Run: headless pygame with SDL's dummy video driver; simulated clock (each Clock.tick advances the game by its frame time, no real sleeping); random seed 0; keys injected as events and as key.get_pressed() state; no mouse input; restart key R tapped at the start of phases 3 and 4.
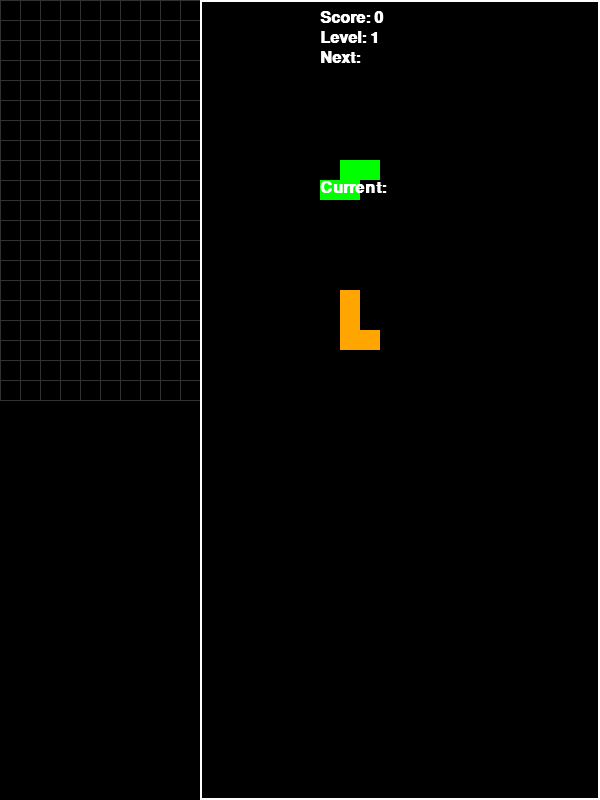
Frame 1 of 4 · flips 1–60 · no input
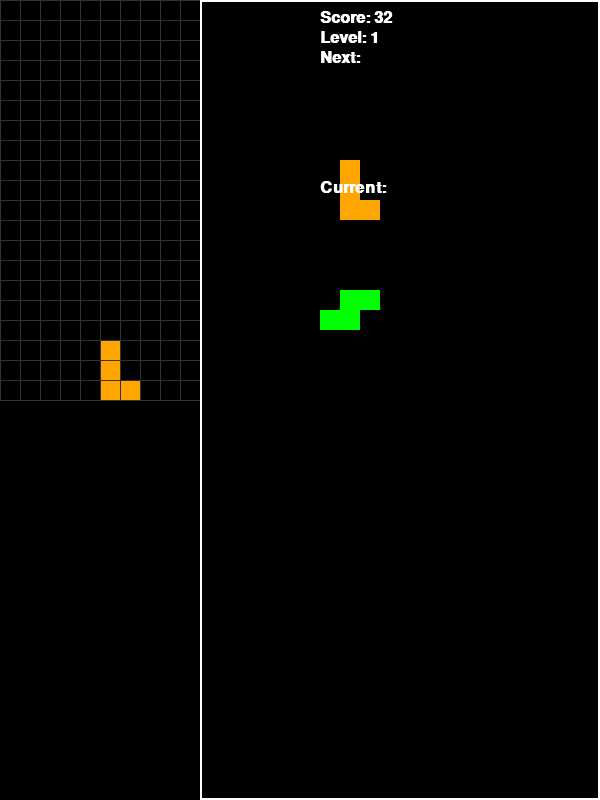
Frame 2 of 4 · flips 61–180 · tapped SPACE, RETURN · held RIGHT (→), D
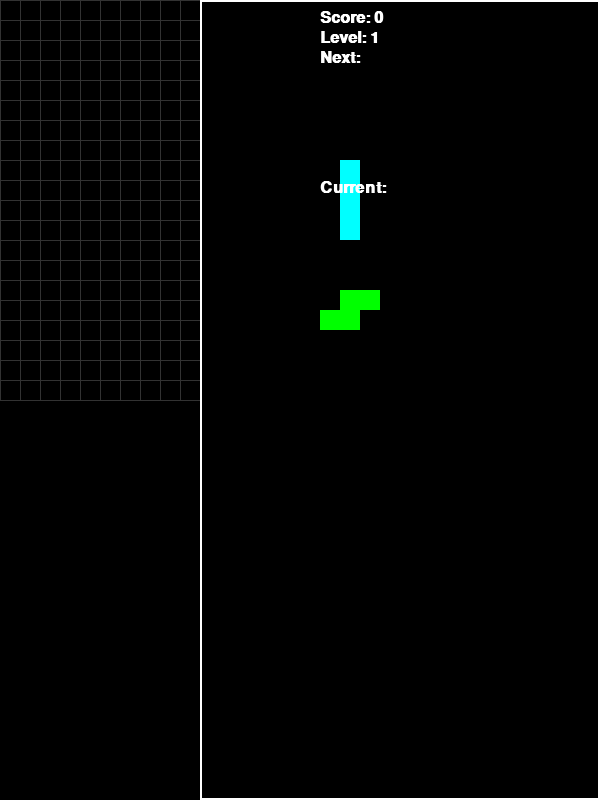
Frame 3 of 4 · flips 181–300 · tapped R · held DOWN (↓), S
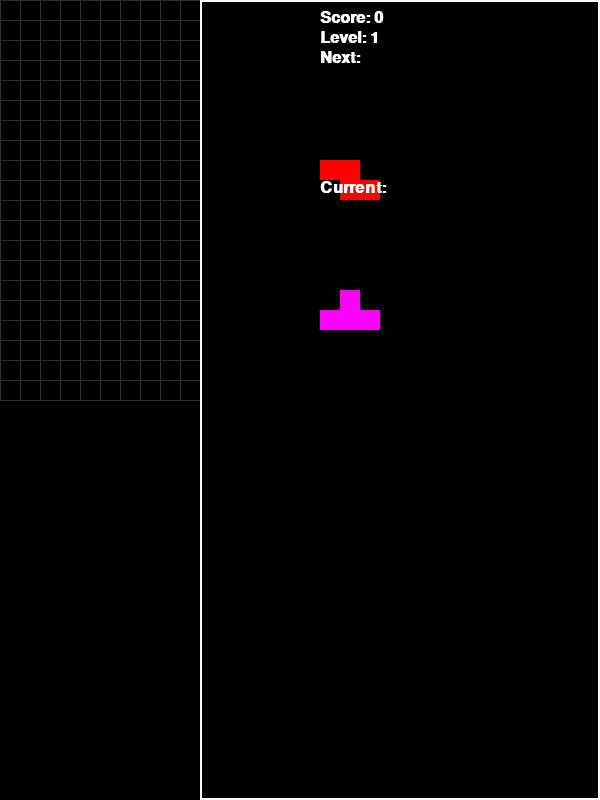
Frame 4 of 4 · flips 301–420 · tapped R · held LEFT (←), A, UP (↑), W

The pygame program that drew these frames:

import pygame
import sys
import random

pygame.init()

# Updated window dimensions (bigger width and height)
WIN_WIDTH = 600
WIN_HEIGHT = 800

# Keep the playing area same but position it at the top so the current piece is more visible
PLAY_WIDTH = 200   # 10 columns * 20 px
PLAY_HEIGHT = 400  # 20 rows * 20 px
BLOCK_SIZE = 20
GRID_COLS = 10
GRID_ROWS = 20

# Adjust the sidebar offset to give space on the right
SIDE_OFFSET = 320  # increased from 220

BLACK = (0, 0, 0)
GRAY = (50, 50, 50)
WHITE = (255, 255, 255)
RED = (255, 0, 0)
GREEN = (0, 255, 0)
BLUE = (0, 0, 255)
CYAN = (0, 255, 255)
MAGENTA = (255, 0, 255)
ORANGE = (255, 165, 0)
YELLOW = (255, 255, 0)

SHAPES = {
    'I': [[1, 5, 9, 13]],
    'O': [[0, 1, 4, 5]],
    'T': [[1, 4, 5, 6], [1, 5, 6, 9], [4, 5, 6, 9], [1, 4, 5, 9]],
    'S': [[1, 2, 4, 5], [1, 5, 6, 10]],
    'Z': [[0, 1, 5, 6], [2, 5, 6, 9]],
    'J': [[1, 5, 9, 8], [0, 1, 2, 6], [1, 0, 4, 8], [0, 4, 5, 6]],
    'L': [[1, 5, 9, 10], [2, 6, 4, 5], [0, 1, 5, 9], [0, 1, 2, 4]]
}

SHAPE_COLORS = {
    'I': CYAN,
    'O': YELLOW,
    'T': MAGENTA,
    'S': GREEN,
    'Z': RED,
    'J': BLUE,
    'L': ORANGE
}

def create_grid(locked_positions=None):
    grid = [[None for _ in range(GRID_COLS)] for _ in range(GRID_ROWS)]
    if locked_positions:
        for r in range(GRID_ROWS):
            for c in range(GRID_COLS):
                if (r, c) in locked_positions:
                    grid[r][c] = locked_positions[(r, c)]
    return grid

class Piece:
    def __init__(self, shape_key):
        self.shape_key = shape_key
        self.color = SHAPE_COLORS[shape_key]
        self.rotation = 0
        # spawn in middle top
        self.x = 3
        self.y = 0
        self.shape = SHAPES[shape_key]

    def current_positions(self):
        indices = self.shape[self.rotation % len(self.shape)]
        blocks = []
        for idx in indices:
            row = idx // 4
            col = idx % 4
            blocks.append((self.y + row, self.x + col))
        return blocks

def valid_space(piece, grid):
    for (r, c) in piece.current_positions():
        if r < 0 or r >= GRID_ROWS or c < 0 or c >= GRID_COLS:
            return False
        if grid[r][c] is not None:
            return False
    return True

def rotate_piece(piece, grid):
    old_rotation = piece.rotation
    piece.rotation = (piece.rotation + 1) % len(piece.shape)
    if not valid_space(piece, grid):
        piece.rotation = old_rotation

def move_piece(piece, dx, dy, grid):
    old_x, old_y = piece.x, piece.y
    piece.x += dx
    piece.y += dy
    if not valid_space(piece, grid):
        piece.x, piece.y = old_x, old_y
        return False
    return True

def lock_piece(piece, grid, locked_positions):
    for (r, c) in piece.current_positions():
        locked_positions[(r, c)] = piece.color

def clear_rows(grid, locked_positions):
    cleared = 0
    for r in range(GRID_ROWS):
        if None not in grid[r]:
            cleared += 1
            del_row = r
            for c in range(GRID_COLS):
                del locked_positions[(r, c)]
            # shift everything down
            for row_above in range(del_row - 1, -1, -1):
                for col_above in range(GRID_COLS):
                    if (row_above, col_above) in locked_positions:
                        color = locked_positions[(row_above, col_above)]
                        locked_positions[(row_above + 1, col_above)] = color
                        del locked_positions[(row_above, col_above)]
    return cleared

def get_new_piece():
    return Piece(random.choice(list(SHAPES.keys())))

def draw_grid_lines(surface):
    # Shift the grid drawing so it's centered horizontally
    for i in range(GRID_ROWS + 1):
        pygame.draw.line(surface, GRAY,
                         (0, i * BLOCK_SIZE),
                         (GRID_COLS * BLOCK_SIZE, i * BLOCK_SIZE), 1)
    for j in range(GRID_COLS + 1):
        pygame.draw.line(surface, GRAY,
                         (j * BLOCK_SIZE, 0),
                         (j * BLOCK_SIZE, GRID_ROWS * BLOCK_SIZE), 1)

def draw_next_piece(surface, next_piece, font):
    label = font.render("Next:", True, WHITE)
    surface.blit(label, (SIDE_OFFSET, 50))

    # Draw next piece in a small area
    format_positions = next_piece.current_positions()
    offset_x, offset_y = 0, 3
    for (r, c) in format_positions:
        x = SIDE_OFFSET + (c - next_piece.x + offset_x) * BLOCK_SIZE
        y = 100 + (r - next_piece.y + offset_y) * BLOCK_SIZE
        pygame.draw.rect(surface, next_piece.color, (x, y, BLOCK_SIZE, BLOCK_SIZE))

def draw_current_piece_info(surface, current_piece, font):
    label = font.render("Current:", True, WHITE)
    surface.blit(label, (SIDE_OFFSET, 180))

    # Visualize the current piece in the sidebar as well
    format_positions = current_piece.current_positions()
    offset_x, offset_y = 0, 3
    for (r, c) in format_positions:
        x = SIDE_OFFSET + (c - current_piece.x + offset_x) * BLOCK_SIZE
        y = 230 + (r - current_piece.y + offset_y) * BLOCK_SIZE
        pygame.draw.rect(surface, current_piece.color, (x, y, BLOCK_SIZE, BLOCK_SIZE))

def draw_window(surface, grid, locked_positions, score, level, current_piece, next_piece):
    surface.fill(BLACK)

    # Draw placed blocks
    for r in range(GRID_ROWS):
        for c in range(GRID_COLS):
            if grid[r][c]:
                pygame.draw.rect(surface,
                                 grid[r][c],
                                 (c * BLOCK_SIZE, r * BLOCK_SIZE, BLOCK_SIZE, BLOCK_SIZE))

    draw_grid_lines(surface)

    font = pygame.font.SysFont('Arial', 24, bold=True)
    score_label = font.render(f"Score: {score}", True, WHITE)
    level_label = font.render(f"Level: {level}", True, WHITE)
    surface.blit(score_label, (SIDE_OFFSET, 10))
    surface.blit(level_label, (SIDE_OFFSET, 30))

    draw_next_piece(surface, next_piece, font)
    draw_current_piece_info(surface, current_piece, font)

    # Draw rectangle around sidebar
    pygame.draw.rect(surface, WHITE, (PLAY_WIDTH, 0, WIN_WIDTH - PLAY_WIDTH, WIN_HEIGHT), 2)

    pygame.display.update()

def main():
    surface = pygame.display.set_mode((WIN_WIDTH, WIN_HEIGHT))
    pygame.display.set_caption("Tetris")

    clock = pygame.time.Clock()

    locked_positions = {}
    grid = create_grid(locked_positions)

    current_piece = get_new_piece()
    next_piece = get_new_piece()

    fall_time = 0
    fall_speed = 0.8
    level = 1
    lines_cleared_total = 0
    score = 0
    running = True
    paused = False
    game_over = False

    while running:
        grid = create_grid(locked_positions)
        dt = clock.tick(60) / 1000.0
        fall_time += dt

        for event in pygame.event.get():
            if event.type == pygame.QUIT:
                running = False
            if event.type == pygame.KEYDOWN:
                if event.key == pygame.K_p:
                    paused = not paused
                if event.key == pygame.K_r:
                    # restart
                    locked_positions = {}
                    grid = create_grid(locked_positions)
                    current_piece = get_new_piece()
                    next_piece = get_new_piece()
                    fall_time = 0
                    fall_speed = 0.8
                    level = 1
                    lines_cleared_total = 0
                    score = 0
                    paused = False
                    game_over = False
                if not paused and not game_over:
                    if event.key == pygame.K_LEFT:
                        move_piece(current_piece, -1, 0, grid)
                    elif event.key == pygame.K_RIGHT:
                        move_piece(current_piece, 1, 0, grid)
                    elif event.key == pygame.K_DOWN:
                        # soft drop
                        moved = move_piece(current_piece, 0, 1, grid)
                        if moved:
                            score += 1
                    elif event.key == pygame.K_UP:
                        rotate_piece(current_piece, grid)
                    elif event.key == pygame.K_SPACE:
                        # hard drop
                        while move_piece(current_piece, 0, 1, grid):
                            score += 2
                        pass

        if paused or game_over:
            draw_window(surface, grid, locked_positions, score, level, current_piece, next_piece)
            continue

        # handle falling
        if fall_time >= fall_speed:
            fall_time = 0
            if not move_piece(current_piece, 0, 1, grid):
                lock_piece(current_piece, grid, locked_positions)
                cleared = clear_rows(grid, locked_positions)
                if cleared == 1:
                    score += 100
                elif cleared == 2:
                    score += 300
                elif cleared == 3:
                    score += 500
                elif cleared == 4:
                    score += 800
                lines_cleared_total += cleared

                # level up every 10 lines
                if lines_cleared_total >= level * 10:
                    level += 1
                    fall_speed = max(0.05, fall_speed * 0.9)

                current_piece = next_piece
                next_piece = get_new_piece()
                if not valid_space(current_piece, grid):
                    game_over = True

        draw_window(surface, grid, locked_positions, score, level, current_piece, next_piece)

    # Game Over screen
    font = pygame.font.SysFont('Arial', 48, bold=True)
    surface.fill(BLACK)
    go_text = font.render("GAME OVER", True, WHITE)
    surface.blit(go_text,
                 (WIN_WIDTH // 2 - go_text.get_width() // 2,
                  WIN_HEIGHT // 2 - go_text.get_height() // 2))
    pygame.display.update()
    pygame.time.wait(3000)

    pygame.quit()
    sys.exit()

if __name__ == "__main__":
    main()
